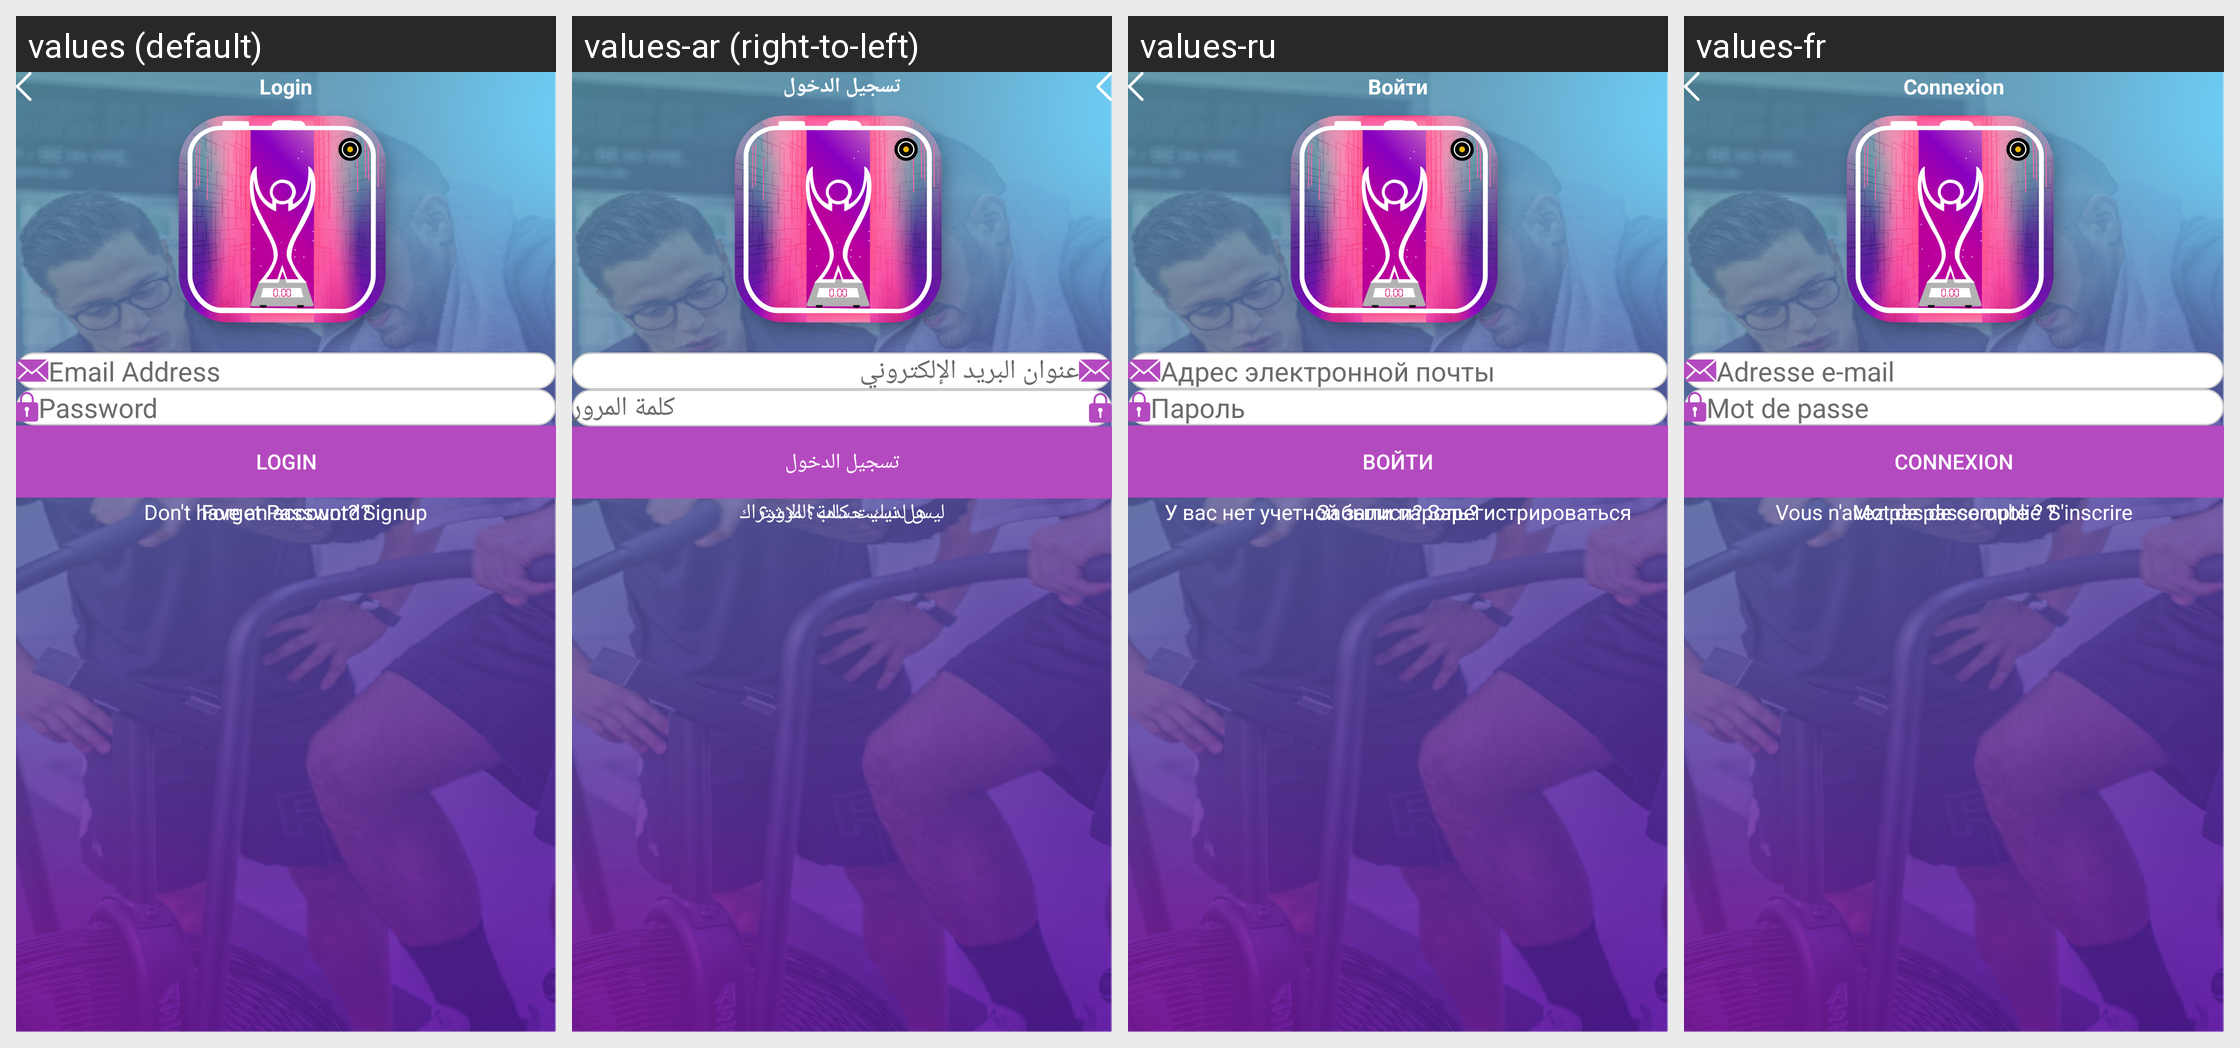

Locale-by-locale string values for the Android screen shown in this grid:
Android screen res/layout/fragment_login.xml rendered under 4 locales, left to right: values (default), values-ar (right-to-left), values-ru, values-fr. Device: Nexus 5 (rendered at 1080×1920; each locale shown at half size, 540×960, under a caption strip naming it); theme Theme.Tafcha.
Other locales in the repository, not shown: values-de, values-zh.
Strings drawn on this screen, with the default value and each locale's value (text and hints the layout hard-codes, and strings that could not be matched under every locale, appear in the picture but are not listed):

login
  values: Login
  values-ar: تسجيل الدخول
  values-ru: Войти
  values-fr: Connexion

email_address
  values: Email Address
  values-ar: عنوان البريد الإلكتروني
  values-ru: Адрес электронной почты
  values-fr: Adresse e-mail

password
  values: Password
  values-ar: كلمة المرور
  values-ru: Пароль
  values-fr: Mot de passe

forget_password_link
  values: Forget Password?
  values-ar: هل نسيت كلمة المرور؟
  values-ru: Забыли пароль?
  values-fr: Mot de passe oublié ?

don_t_have_an_account
  values: Don't have an account? Signup
  values-ar: ليس لديك حساب؟ الاشتراك
  values-ru: У вас нет учетной записи? Зарегистрироваться
  values-fr: Vous n'avez pas de compte ? S'inscrire
